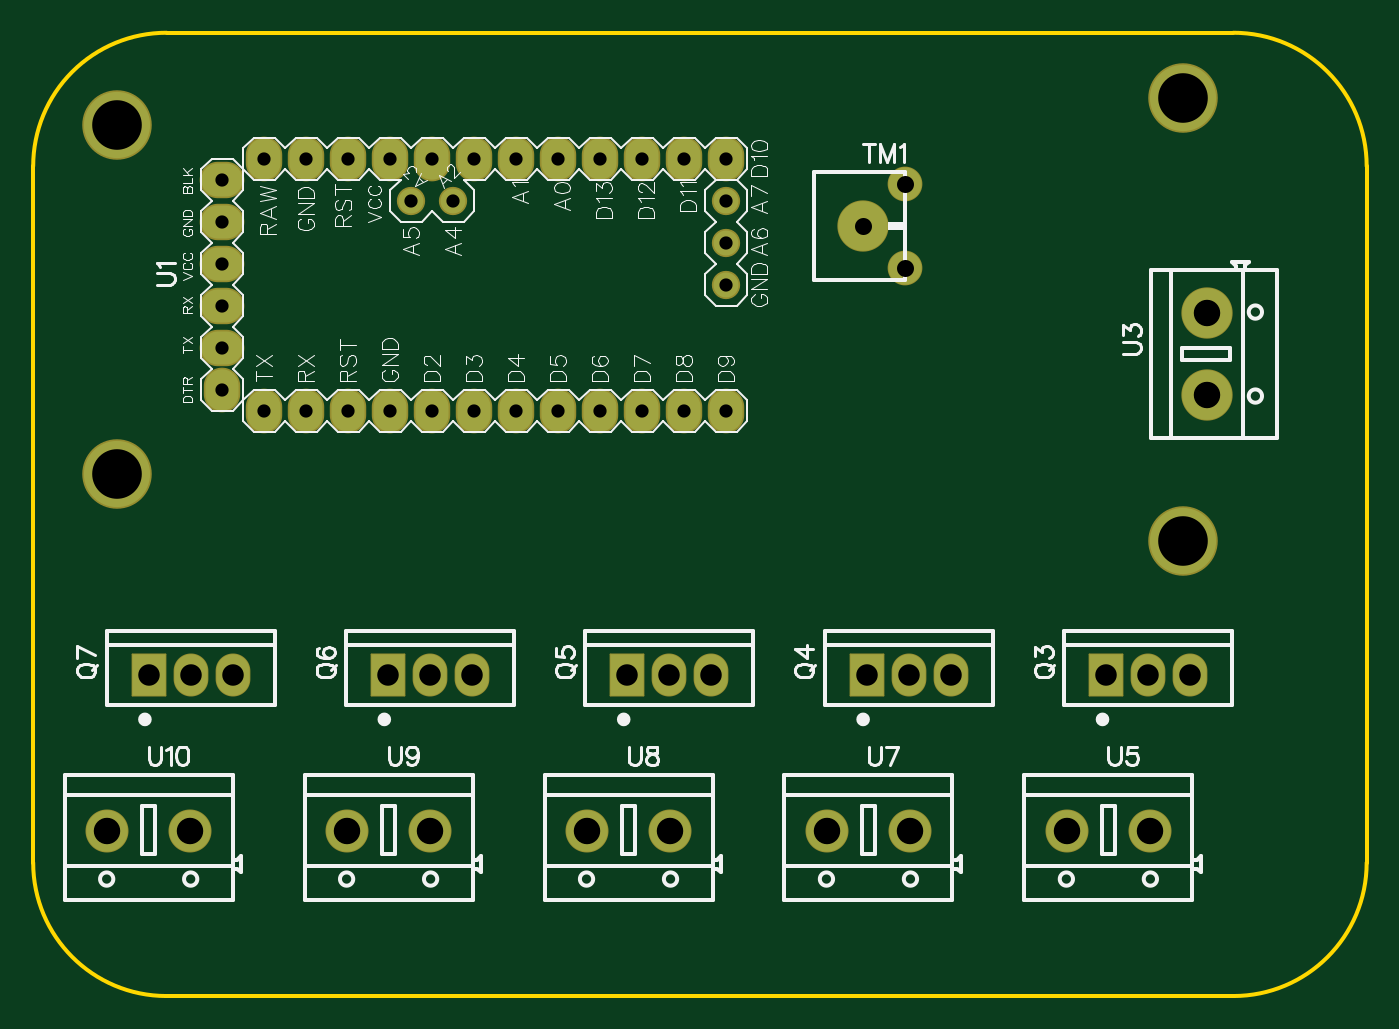
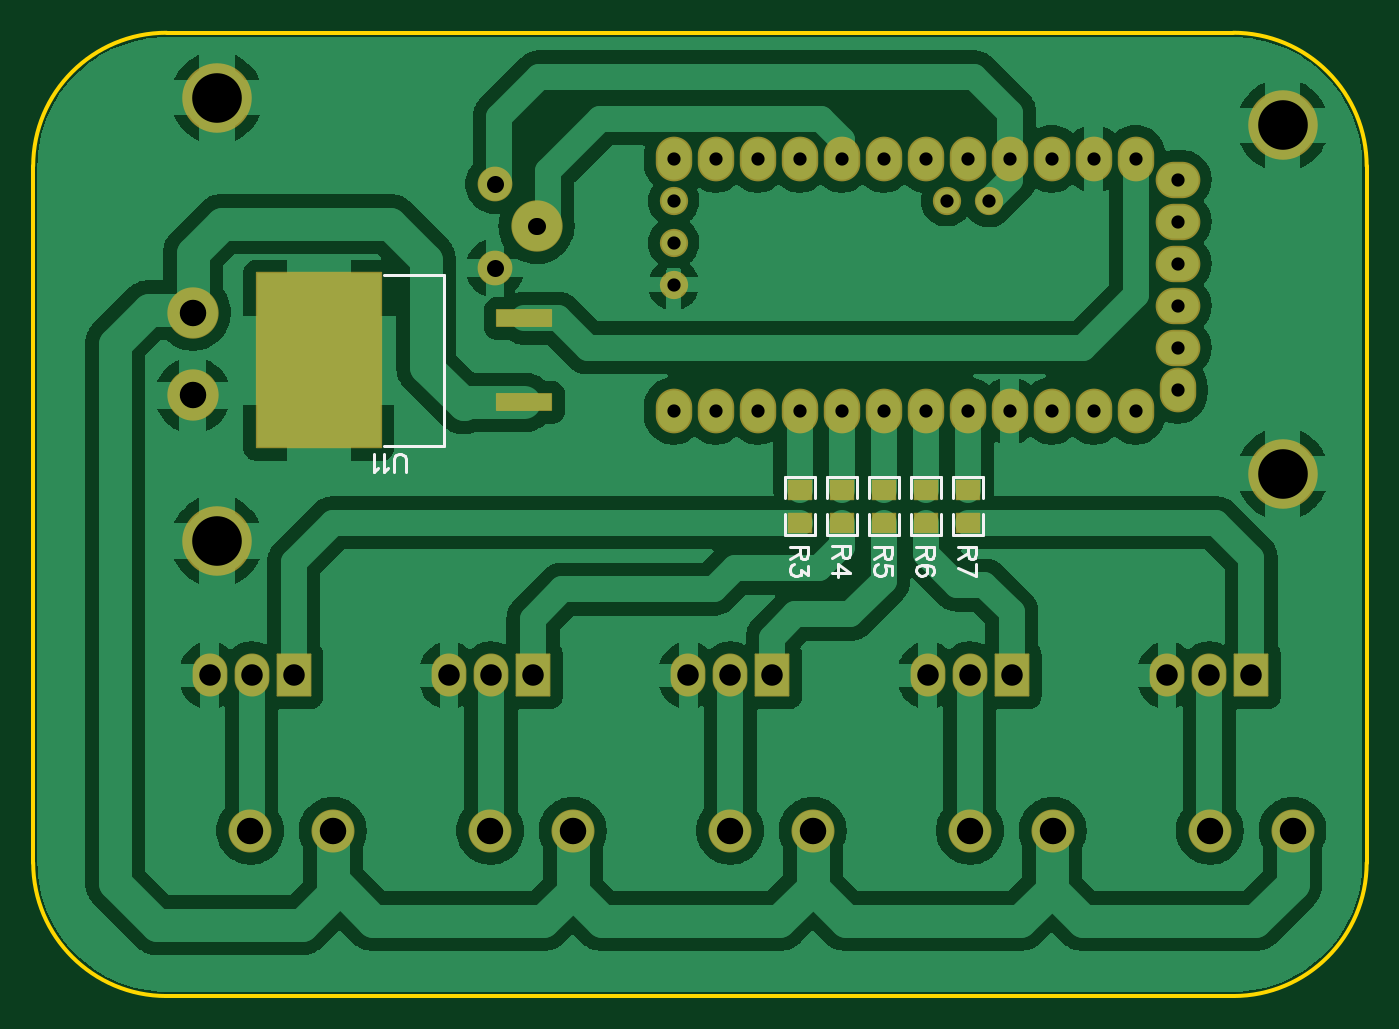
Circuit board: 10 layer files. Board 80.6 x 58.3 mm.
- drill: Drill_PTH_Through.DRL (1495 bytes)
- drill: Drill_PTH_Through_Via.DRL (238 bytes)
- outline: Gerber_BoardOutlineLayer.GKO (828 bytes)
- bottom_copper: Gerber_BottomLayer.GBL (74399 bytes)
- paste: Gerber_BottomPasteMaskLayer.GBP (3227 bytes)
- bottom_silk: Gerber_BottomSilkscreenLayer.GBO (4749 bytes)
- bottom_mask: Gerber_BottomSolderMaskLayer.GBS (3385 bytes)
- top_copper: Gerber_TopLayer.GTL (2541 bytes)
- top_silk: Gerber_TopSilkscreenLayer.GTO (39390 bytes)
- top_mask: Gerber_TopSolderMaskLayer.GTS (2786 bytes)

=== drill: Drill_PTH_Through.DRL ===
M48
METRIC,LZ,000.000
;FILE_FORMAT=3:3
;TYPE=PLATED
;Layer: PTH_Through
;EasyEDA v6.5.22, 2023-01-03 09:55:25
;7daa880b0f2f4c369114fb813a63f3e8,5dd06754fdd742daa6fe38bf62b7df6b,10
;Gerber Generator version 0.2
;Holesize 1 = 0.800 mm
T01C0.800
;Holesize 2 = 1.000 mm
T02C1.000
;Holesize 3 = 1.301 mm
T03C1.301
;Holesize 4 = 1.600 mm
T04C1.600
;Holesize 5 = 3.000 mm
T05C3.000
%
G05
G90
T01
X032131Y050800
X029591Y050800
X027051Y050800
X024511Y050800
X025781Y048260
X023241Y048260
X042291Y045720
X042291Y048260
X011811Y049530
X024511Y035560
X027051Y035560
X029591Y035560
X032131Y035560
X034671Y035560
X037211Y035560
X039751Y035560
X042291Y035560
X042291Y050800
X039751Y050800
X037211Y050800
X034671Y050800
X011811Y036830
X021971Y035560
X016891Y050800
X011811Y046990
X042291Y043180
X014351Y050800
X019431Y050800
X019431Y035560
X016891Y035560
X011811Y041910
X014351Y035560
X011811Y039370
X021971Y050800
X011811Y044450
T02
X053083Y044196G85X053089Y044196
X050584Y046736G85X050589Y046736
X053083Y049276G85X053089Y049276
T03
X065278Y019558
X070358Y019558
X067818Y019558
X050800Y019558
X055880Y019558
X053340Y019558
X036322Y019558
X041402Y019558
X038862Y019558
X021844Y019558
X026924Y019558
X024384Y019558
X007366Y019558
X012446Y019558
X009906Y019558
T04
X071374Y036489
X071374Y041489
X062905Y010160
X067905Y010160
X048395Y010160
X053395Y010160
X033885Y010160
X038885Y010160
X019376Y010160
X024376Y010160
X004866Y010160
X009866Y010160
T05
X069914Y027686
X005461Y031750
X069914Y054483
X005461Y052832
M30

=== drill: Drill_PTH_Through_Via.DRL ===
M48
METRIC,LZ,000.000
;FILE_FORMAT=3:3
;TYPE=PLATED
;Layer: PTH_Through_Via
;EasyEDA v6.5.22, 2023-01-03 09:55:25
;7daa880b0f2f4c369114fb813a63f3e8,5dd06754fdd742daa6fe38bf62b7df6b,10
;Gerber Generator version 0.2
T01C0.001
%
G05
G90
M30

=== outline: Gerber_BoardOutlineLayer.GKO ===
G04 Layer: BoardOutlineLayer*
G04 EasyEDA v6.5.22, 2023-01-03 09:55:25*
G04 7daa880b0f2f4c369114fb813a63f3e8,5dd06754fdd742daa6fe38bf62b7df6b,10*
G04 Gerber Generator version 0.2*
G04 Scale: 100 percent, Rotated: No, Reflected: No *
G04 Dimensions in millimeters *
G04 leading zeros omitted , absolute positions ,4 integer and 5 decimal *
%FSLAX45Y45*%
%MOMM*%

%ADD10C,0.2540*%
D10*
X38100Y822998D02*
G01*
X38100Y5035489D01*
X7296086Y16499D02*
G01*
X844598Y16499D01*
X8102584Y5035489D02*
G01*
X8102584Y822998D01*
X844598Y5841987D02*
G01*
X7296086Y5841987D01*
G75*
G01*
X7296087Y5841988D02*
G02*
X8102584Y5035489I-1J-806498D01*
G75*
G01*
X8102584Y822998D02*
G02*
X7296087Y16500I-806498J0D01*
G75*
G01*
X844598Y16500D02*
G02*
X38100Y822998I0J806498D01*
G75*
G01*
X38100Y5035489D02*
G02*
X844598Y5841988I806498J1D01*

%LPD*%
M02*

=== bottom_copper: Gerber_BottomLayer.GBL (74399 bytes, source omitted) ===
=== paste: Gerber_BottomPasteMaskLayer.GBP ===
G04 Layer: BottomPasteMaskLayer*
G04 EasyEDA v6.5.22, 2023-01-03 09:55:25*
G04 7daa880b0f2f4c369114fb813a63f3e8,5dd06754fdd742daa6fe38bf62b7df6b,10*
G04 Gerber Generator version 0.2*
G04 Scale: 100 percent, Rotated: No, Reflected: No *
G04 Dimensions in millimeters *
G04 leading zeros omitted , absolute positions ,4 integer and 5 decimal *
%FSLAX45Y45*%
%MOMM*%

%AMMACRO1*21,1,$1,$2,0,0,$3*%
%ADD10MACRO1,0.98X3.2941X-90.0000*%
%ADD11R,7.5321X10.5664*%

%LPD*%
G36*
X3403092Y3148177D02*
G01*
X3398113Y3143148D01*
X3398113Y3028137D01*
X3403092Y3023158D01*
X3444087Y3022650D01*
X3444087Y3067659D01*
X3489096Y3067659D01*
X3489096Y3023666D01*
X3531108Y3023158D01*
X3536086Y3028137D01*
X3536086Y3143148D01*
X3531108Y3148177D01*
G37*
G36*
X3403092Y2933141D02*
G01*
X3398113Y2928162D01*
X3398113Y2813151D01*
X3403092Y2808173D01*
X3531108Y2808173D01*
X3536086Y2813151D01*
X3536086Y2928162D01*
X3531108Y2933141D01*
X3489096Y2933141D01*
X3489096Y2888640D01*
X3444087Y2888640D01*
X3444087Y2932633D01*
G37*
G36*
X3149092Y3148177D02*
G01*
X3144113Y3143148D01*
X3144113Y3028137D01*
X3149092Y3023158D01*
X3190087Y3022650D01*
X3190087Y3067659D01*
X3235096Y3067659D01*
X3235096Y3023666D01*
X3277108Y3023158D01*
X3282086Y3028137D01*
X3282086Y3143148D01*
X3277108Y3148177D01*
G37*
G36*
X3149092Y2933141D02*
G01*
X3144113Y2928162D01*
X3144113Y2813151D01*
X3149092Y2808173D01*
X3277108Y2808173D01*
X3282086Y2813151D01*
X3282086Y2928162D01*
X3277108Y2933141D01*
X3235096Y2933141D01*
X3235096Y2888640D01*
X3190087Y2888640D01*
X3190087Y2932633D01*
G37*
G36*
X2895092Y3148177D02*
G01*
X2890113Y3143148D01*
X2890113Y3028137D01*
X2895092Y3023158D01*
X2936087Y3022650D01*
X2936087Y3067659D01*
X2981096Y3067659D01*
X2981096Y3023666D01*
X3023108Y3023158D01*
X3028086Y3028137D01*
X3028086Y3143148D01*
X3023108Y3148177D01*
G37*
G36*
X2895092Y2933141D02*
G01*
X2890113Y2928162D01*
X2890113Y2813151D01*
X2895092Y2808173D01*
X3023108Y2808173D01*
X3028086Y2813151D01*
X3028086Y2928162D01*
X3023108Y2933141D01*
X2981096Y2933141D01*
X2981096Y2888640D01*
X2936087Y2888640D01*
X2936087Y2932633D01*
G37*
G36*
X2641092Y3148177D02*
G01*
X2636113Y3143148D01*
X2636113Y3028137D01*
X2641092Y3023158D01*
X2682087Y3022650D01*
X2682087Y3067659D01*
X2727096Y3067659D01*
X2727096Y3023666D01*
X2769108Y3023158D01*
X2774086Y3028137D01*
X2774086Y3143148D01*
X2769108Y3148177D01*
G37*
G36*
X2641092Y2933141D02*
G01*
X2636113Y2928162D01*
X2636113Y2813151D01*
X2641092Y2808173D01*
X2769108Y2808173D01*
X2774086Y2813151D01*
X2774086Y2928162D01*
X2769108Y2933141D01*
X2727096Y2933141D01*
X2727096Y2888640D01*
X2682087Y2888640D01*
X2682087Y2932633D01*
G37*
G36*
X2387092Y3148177D02*
G01*
X2382113Y3143148D01*
X2382113Y3028137D01*
X2387092Y3023158D01*
X2428087Y3022650D01*
X2428087Y3067659D01*
X2473096Y3067659D01*
X2473096Y3023666D01*
X2515108Y3023158D01*
X2520086Y3028137D01*
X2520086Y3143148D01*
X2515108Y3148177D01*
G37*
G36*
X2387092Y2933141D02*
G01*
X2382113Y2928162D01*
X2382113Y2813151D01*
X2387092Y2808173D01*
X2515108Y2808173D01*
X2520086Y2813151D01*
X2520086Y2928162D01*
X2515108Y2933141D01*
X2473096Y2933141D01*
X2473096Y2888640D01*
X2428087Y2888640D01*
X2428087Y2932633D01*
G37*
D10*
G01*
X5131305Y3606800D03*
G01*
X5131305Y4114800D03*
D11*
G01*
X6374909Y3860800D03*
M02*

=== bottom_silk: Gerber_BottomSilkscreenLayer.GBO ===
G04 Layer: BottomSilkscreenLayer*
G04 EasyEDA v6.5.22, 2023-01-03 09:55:25*
G04 7daa880b0f2f4c369114fb813a63f3e8,5dd06754fdd742daa6fe38bf62b7df6b,10*
G04 Gerber Generator version 0.2*
G04 Scale: 100 percent, Rotated: No, Reflected: No *
G04 Dimensions in millimeters *
G04 leading zeros omitted , absolute positions ,4 integer and 5 decimal *
%FSLAX45Y45*%
%MOMM*%

%ADD10C,0.1524*%

%LPD*%
D10*
X3415284Y2734310D02*
G01*
X3524250Y2734310D01*
X3415284Y2734310D02*
G01*
X3415284Y2687573D01*
X3420363Y2672079D01*
X3425697Y2666745D01*
X3436111Y2661665D01*
X3446525Y2661665D01*
X3456940Y2666745D01*
X3462020Y2672079D01*
X3467100Y2687573D01*
X3467100Y2734310D01*
X3467100Y2697987D02*
G01*
X3524250Y2661665D01*
X3415284Y2616962D02*
G01*
X3415284Y2559812D01*
X3456940Y2590800D01*
X3456940Y2575305D01*
X3462020Y2564892D01*
X3467100Y2559812D01*
X3482847Y2554478D01*
X3493261Y2554478D01*
X3508756Y2559812D01*
X3519170Y2570226D01*
X3524250Y2585720D01*
X3524250Y2601213D01*
X3519170Y2616962D01*
X3514090Y2622042D01*
X3503675Y2627376D01*
X3161284Y2736850D02*
G01*
X3270250Y2736850D01*
X3161284Y2736850D02*
G01*
X3161284Y2690113D01*
X3166363Y2674620D01*
X3171697Y2669286D01*
X3182111Y2664205D01*
X3192525Y2664205D01*
X3202940Y2669286D01*
X3208020Y2674620D01*
X3213100Y2690113D01*
X3213100Y2736850D01*
X3213100Y2700528D02*
G01*
X3270250Y2664205D01*
X3161284Y2577845D02*
G01*
X3233927Y2629915D01*
X3233927Y2551937D01*
X3161284Y2577845D02*
G01*
X3270250Y2577845D01*
X2907284Y2734310D02*
G01*
X3016250Y2734310D01*
X2907284Y2734310D02*
G01*
X2907284Y2687573D01*
X2912363Y2672079D01*
X2917697Y2666745D01*
X2928111Y2661665D01*
X2938525Y2661665D01*
X2948940Y2666745D01*
X2954020Y2672079D01*
X2959100Y2687573D01*
X2959100Y2734310D01*
X2959100Y2697987D02*
G01*
X3016250Y2661665D01*
X2907284Y2564892D02*
G01*
X2907284Y2616962D01*
X2954020Y2622042D01*
X2948940Y2616962D01*
X2943606Y2601213D01*
X2943606Y2585720D01*
X2948940Y2570226D01*
X2959100Y2559812D01*
X2974847Y2554478D01*
X2985261Y2554478D01*
X3000756Y2559812D01*
X3011170Y2570226D01*
X3016250Y2585720D01*
X3016250Y2601213D01*
X3011170Y2616962D01*
X3006090Y2622042D01*
X2995675Y2627376D01*
X2653284Y2731643D02*
G01*
X2762250Y2731643D01*
X2653284Y2731643D02*
G01*
X2653284Y2684906D01*
X2658363Y2669412D01*
X2663697Y2664079D01*
X2674111Y2658998D01*
X2684525Y2658998D01*
X2694940Y2664079D01*
X2700020Y2669412D01*
X2705100Y2684906D01*
X2705100Y2731643D01*
X2705100Y2695320D02*
G01*
X2762250Y2658998D01*
X2668777Y2562225D02*
G01*
X2658363Y2567559D01*
X2653284Y2583053D01*
X2653284Y2593467D01*
X2658363Y2608961D01*
X2674111Y2619375D01*
X2700020Y2624709D01*
X2725927Y2624709D01*
X2746756Y2619375D01*
X2757170Y2608961D01*
X2762250Y2593467D01*
X2762250Y2588132D01*
X2757170Y2572638D01*
X2746756Y2562225D01*
X2731261Y2557145D01*
X2725927Y2557145D01*
X2710434Y2562225D01*
X2700020Y2572638D01*
X2694940Y2588132D01*
X2694940Y2593467D01*
X2700020Y2608961D01*
X2710434Y2619375D01*
X2725927Y2624709D01*
X2399284Y2734310D02*
G01*
X2508250Y2734310D01*
X2399284Y2734310D02*
G01*
X2399284Y2687573D01*
X2404363Y2672079D01*
X2409697Y2666745D01*
X2420111Y2661665D01*
X2430525Y2661665D01*
X2440940Y2666745D01*
X2446020Y2672079D01*
X2451100Y2687573D01*
X2451100Y2734310D01*
X2451100Y2697987D02*
G01*
X2508250Y2661665D01*
X2399284Y2554478D02*
G01*
X2508250Y2606547D01*
X2399284Y2627376D02*
G01*
X2399284Y2554478D01*
X5848418Y3186684D02*
G01*
X5848418Y3264662D01*
X5853498Y3280155D01*
X5863912Y3290570D01*
X5879660Y3295650D01*
X5890074Y3295650D01*
X5905568Y3290570D01*
X5915982Y3280155D01*
X5921062Y3264662D01*
X5921062Y3186684D01*
X5955352Y3207512D02*
G01*
X5965766Y3202178D01*
X5981514Y3186684D01*
X5981514Y3295650D01*
X6015804Y3207512D02*
G01*
X6026218Y3202178D01*
X6041712Y3186684D01*
X6041712Y3295650D01*
X3558809Y2930530D02*
G01*
X3558809Y2802036D01*
X3375390Y2802036D01*
X3375390Y2930530D01*
X3558809Y3025769D02*
G01*
X3558809Y3154263D01*
X3375390Y3154263D01*
X3375390Y3025769D01*
X3304809Y2930530D02*
G01*
X3304809Y2802036D01*
X3121390Y2802036D01*
X3121390Y2930530D01*
X3304809Y3025769D02*
G01*
X3304809Y3154263D01*
X3121390Y3154263D01*
X3121390Y3025769D01*
X3050809Y2930530D02*
G01*
X3050809Y2802036D01*
X2867390Y2802036D01*
X2867390Y2930530D01*
X3050809Y3025769D02*
G01*
X3050809Y3154263D01*
X2867390Y3154263D01*
X2867390Y3025769D01*
X2796809Y2930530D02*
G01*
X2796809Y2802036D01*
X2613390Y2802036D01*
X2613390Y2930530D01*
X2796809Y3025769D02*
G01*
X2796809Y3154263D01*
X2613390Y3154263D01*
X2613390Y3025769D01*
X2542809Y2930530D02*
G01*
X2542809Y2802036D01*
X2359390Y2802036D01*
X2359390Y2930530D01*
X2542809Y3025769D02*
G01*
X2542809Y3154263D01*
X2359390Y3154263D01*
X2359390Y3025769D01*
X5983069Y3345179D02*
G01*
X5615686Y3345179D01*
X5983069Y4376420D02*
G01*
X5615686Y4376420D01*
X5615686Y3345179D02*
G01*
X5615686Y4376420D01*
M02*

=== bottom_mask: Gerber_BottomSolderMaskLayer.GBS ===
G04 Layer: BottomSolderMaskLayer*
G04 EasyEDA v6.5.22, 2023-01-03 09:55:25*
G04 7daa880b0f2f4c369114fb813a63f3e8,5dd06754fdd742daa6fe38bf62b7df6b,10*
G04 Gerber Generator version 0.2*
G04 Scale: 100 percent, Rotated: No, Reflected: No *
G04 Dimensions in millimeters *
G04 leading zeros omitted , absolute positions ,4 integer and 5 decimal *
%FSLAX45Y45*%
%MOMM*%

%AMMACRO1*1,1,$1,$2,$3*1,1,$1,$4,$5*1,1,$1,0-$2,0-$3*1,1,$1,0-$4,0-$5*20,1,$1,$2,$3,$4,$5,0*20,1,$1,$4,$5,0-$2,0-$3,0*20,1,$1,0-$2,0-$3,0-$4,0-$5,0*20,1,$1,0-$4,0-$5,$2,$3,0*4,1,4,$2,$3,$4,$5,0-$2,0-$3,0-$4,0-$5,$2,$3,0*%
%ADD10MACRO1,0.1016X0.6885X0.5663X-0.6885X0.5663*%
%ADD11MACRO1,0.1016X0.6885X-0.5663X-0.6885X-0.5663*%
%ADD12MACRO1,0.1016X1.647X0.49X1.647X-0.49*%
%ADD13MACRO1,0.1016X3.766X-5.2832X3.766X5.2832*%
%ADD14MACRO1,0.1016X-1.0008X1.2497X1.0008X1.2497*%
%ADD15O,2.101596X2.601595*%
%ADD16C,2.1016*%
%ADD17C,3.1016*%
%ADD18O,2.2031959999999997X2.7031949999999996*%
%ADD19C,1.7112*%
%ADD20O,2.7031949999999996X2.2031959999999997*%
%ADD21C,2.6016*%
%ADD22C,4.2032*%

%LPD*%
D10*
G01*
X3467100Y2878145D03*
D11*
G01*
X3467100Y3078154D03*
D10*
G01*
X3213100Y2878145D03*
D11*
G01*
X3213100Y3078154D03*
D10*
G01*
X2959100Y2878145D03*
D11*
G01*
X2959100Y3078154D03*
D10*
G01*
X2705100Y2878145D03*
D11*
G01*
X2705100Y3078154D03*
D10*
G01*
X2451100Y2878145D03*
D11*
G01*
X2451100Y3078154D03*
D12*
G01*
X5131305Y3606800D03*
G01*
X5131305Y4114800D03*
D13*
G01*
X6374912Y3860800D03*
D14*
G01*
X6527800Y1955797D03*
D15*
G01*
X7035800Y1955797D03*
G01*
X6781800Y1955797D03*
D14*
G01*
X5080000Y1955800D03*
D15*
G01*
X5588000Y1955800D03*
G01*
X5334000Y1955800D03*
D14*
G01*
X3632200Y1955802D03*
D15*
G01*
X4140200Y1955802D03*
G01*
X3886200Y1955802D03*
D14*
G01*
X2184400Y1955797D03*
D15*
G01*
X2692400Y1955797D03*
G01*
X2438400Y1955797D03*
D14*
G01*
X736600Y1955797D03*
D15*
G01*
X1244600Y1955797D03*
G01*
X990600Y1955797D03*
D16*
G01*
X5308600Y4419600D03*
D17*
G01*
X5058613Y4673600D03*
D16*
G01*
X5308600Y4927600D03*
D18*
G01*
X3213100Y5080000D03*
G01*
X2959100Y5080000D03*
G01*
X2705100Y5080000D03*
G01*
X2451100Y5080000D03*
D19*
G01*
X2578100Y4826000D03*
G01*
X2324100Y4826000D03*
G01*
X4229100Y4572000D03*
G01*
X4229100Y4826000D03*
D20*
G01*
X1181100Y4953000D03*
D18*
G01*
X2451100Y3556000D03*
G01*
X2705100Y3556000D03*
G01*
X2959100Y3556000D03*
G01*
X3213100Y3556000D03*
G01*
X3467100Y3556000D03*
G01*
X3721100Y3556000D03*
G01*
X3975100Y3556000D03*
G01*
X4229100Y3556000D03*
G01*
X4229100Y5080000D03*
G01*
X3975100Y5080000D03*
G01*
X3721100Y5080000D03*
G01*
X3467100Y5080000D03*
G01*
X1181100Y3683000D03*
G01*
X2197100Y3556000D03*
G01*
X1689100Y5080000D03*
D20*
G01*
X1181100Y4699000D03*
D19*
G01*
X4229100Y4318000D03*
D18*
G01*
X1435100Y5080000D03*
G01*
X1943100Y5080000D03*
G01*
X1943100Y3556000D03*
G01*
X1689100Y3556000D03*
D20*
G01*
X1181100Y4191000D03*
D18*
G01*
X1435100Y3556000D03*
D20*
G01*
X1181100Y3937000D03*
D18*
G01*
X2197100Y5080000D03*
D20*
G01*
X1181100Y4445000D03*
D17*
G01*
X7137400Y3648900D03*
G01*
X7137400Y4148899D03*
D21*
G01*
X6290500Y1016000D03*
G01*
X6790499Y1016000D03*
G01*
X4839525Y1016000D03*
G01*
X5339524Y1016000D03*
G01*
X3388550Y1016000D03*
G01*
X3888549Y1016000D03*
G01*
X1937575Y1016000D03*
G01*
X2437574Y1016000D03*
G01*
X486600Y1016000D03*
G01*
X986599Y1016000D03*
D22*
G01*
X6991350Y2768600D03*
G01*
X546100Y3175000D03*
G01*
X6991350Y5448300D03*
G01*
X546100Y5283200D03*
M02*

=== top_copper: Gerber_TopLayer.GTL ===
G04 Layer: TopLayer*
G04 EasyEDA v6.5.22, 2023-01-03 09:55:25*
G04 7daa880b0f2f4c369114fb813a63f3e8,5dd06754fdd742daa6fe38bf62b7df6b,10*
G04 Gerber Generator version 0.2*
G04 Scale: 100 percent, Rotated: No, Reflected: No *
G04 Dimensions in millimeters *
G04 leading zeros omitted , absolute positions ,4 integer and 5 decimal *
%FSLAX45Y45*%
%MOMM*%

%AMMACRO1*21,1,$1,$2,0,0,$3*%
%ADD10MACRO1,2.0015X2.4994X0.0000*%
%ADD11O,1.9999959999999999X2.4999949999999997*%
%ADD12C,2.0000*%
%ADD13C,3.0000*%
%ADD14C,1.5080*%
%ADD15O,2.4999949999999997X1.9999959999999999*%
%ADD16C,2.5000*%
%ADD17C,4.0000*%

%LPD*%
D10*
G01*
X6527800Y1955797D03*
D11*
G01*
X7035800Y1955797D03*
G01*
X6781800Y1955797D03*
D10*
G01*
X5080000Y1955800D03*
D11*
G01*
X5588000Y1955800D03*
G01*
X5334000Y1955800D03*
D10*
G01*
X3632200Y1955802D03*
D11*
G01*
X4140200Y1955802D03*
G01*
X3886200Y1955802D03*
D10*
G01*
X2184400Y1955797D03*
D11*
G01*
X2692400Y1955797D03*
G01*
X2438400Y1955797D03*
D10*
G01*
X736600Y1955797D03*
D11*
G01*
X1244600Y1955797D03*
G01*
X990600Y1955797D03*
D12*
G01*
X5308600Y4419600D03*
D13*
G01*
X5058613Y4673600D03*
D12*
G01*
X5308600Y4927600D03*
D11*
G01*
X3213100Y5080000D03*
G01*
X2959100Y5080000D03*
G01*
X2705100Y5080000D03*
G01*
X2451100Y5080000D03*
D14*
G01*
X2578100Y4826000D03*
G01*
X2324100Y4826000D03*
G01*
X4229100Y4572000D03*
G01*
X4229100Y4826000D03*
D15*
G01*
X1181100Y4953000D03*
D11*
G01*
X2451100Y3556000D03*
G01*
X2705100Y3556000D03*
G01*
X2959100Y3556000D03*
G01*
X3213100Y3556000D03*
G01*
X3467100Y3556000D03*
G01*
X3721100Y3556000D03*
G01*
X3975100Y3556000D03*
G01*
X4229100Y3556000D03*
G01*
X4229100Y5080000D03*
G01*
X3975100Y5080000D03*
G01*
X3721100Y5080000D03*
G01*
X3467100Y5080000D03*
G01*
X1181100Y3683000D03*
G01*
X2197100Y3556000D03*
G01*
X1689100Y5080000D03*
D15*
G01*
X1181100Y4699000D03*
D14*
G01*
X4229100Y4318000D03*
D11*
G01*
X1435100Y5080000D03*
G01*
X1943100Y5080000D03*
G01*
X1943100Y3556000D03*
G01*
X1689100Y3556000D03*
D15*
G01*
X1181100Y4191000D03*
D11*
G01*
X1435100Y3556000D03*
D15*
G01*
X1181100Y3937000D03*
D11*
G01*
X2197100Y5080000D03*
D15*
G01*
X1181100Y4445000D03*
D13*
G01*
X7137400Y3648900D03*
G01*
X7137400Y4148899D03*
D16*
G01*
X6290500Y1016000D03*
G01*
X6790499Y1016000D03*
G01*
X4839525Y1016000D03*
G01*
X5339524Y1016000D03*
G01*
X3388550Y1016000D03*
G01*
X3888549Y1016000D03*
G01*
X1937575Y1016000D03*
G01*
X2437574Y1016000D03*
G01*
X486600Y1016000D03*
G01*
X986599Y1016000D03*
D17*
G01*
X6991350Y2768600D03*
G01*
X546100Y3175000D03*
G01*
X6991350Y5448300D03*
G01*
X546100Y5283200D03*
M02*

=== top_silk: Gerber_TopSilkscreenLayer.GTO (39390 bytes, source omitted) ===
=== top_mask: Gerber_TopSolderMaskLayer.GTS ===
G04 Layer: TopSolderMaskLayer*
G04 EasyEDA v6.5.22, 2023-01-03 09:55:25*
G04 7daa880b0f2f4c369114fb813a63f3e8,5dd06754fdd742daa6fe38bf62b7df6b,10*
G04 Gerber Generator version 0.2*
G04 Scale: 100 percent, Rotated: No, Reflected: No *
G04 Dimensions in millimeters *
G04 leading zeros omitted , absolute positions ,4 integer and 5 decimal *
%FSLAX45Y45*%
%MOMM*%

%AMMACRO1*1,1,$1,$2,$3*1,1,$1,$4,$5*1,1,$1,0-$2,0-$3*1,1,$1,0-$4,0-$5*20,1,$1,$2,$3,$4,$5,0*20,1,$1,$4,$5,0-$2,0-$3,0*20,1,$1,0-$2,0-$3,0-$4,0-$5,0*20,1,$1,0-$4,0-$5,$2,$3,0*4,1,4,$2,$3,$4,$5,0-$2,0-$3,0-$4,0-$5,$2,$3,0*%
%ADD10MACRO1,0.1016X-1.0008X1.2497X1.0008X1.2497*%
%ADD11O,2.101596X2.601595*%
%ADD12C,2.1016*%
%ADD13C,3.1016*%
%ADD14O,2.2031959999999997X2.7031949999999996*%
%ADD15C,1.7112*%
%ADD16O,2.7031949999999996X2.2031959999999997*%
%ADD17C,2.6016*%
%ADD18C,4.2032*%

%LPD*%
D10*
G01*
X6527800Y1955797D03*
D11*
G01*
X7035800Y1955797D03*
G01*
X6781800Y1955797D03*
D10*
G01*
X5080000Y1955800D03*
D11*
G01*
X5588000Y1955800D03*
G01*
X5334000Y1955800D03*
D10*
G01*
X3632200Y1955802D03*
D11*
G01*
X4140200Y1955802D03*
G01*
X3886200Y1955802D03*
D10*
G01*
X2184400Y1955797D03*
D11*
G01*
X2692400Y1955797D03*
G01*
X2438400Y1955797D03*
D10*
G01*
X736600Y1955797D03*
D11*
G01*
X1244600Y1955797D03*
G01*
X990600Y1955797D03*
D12*
G01*
X5308600Y4419600D03*
D13*
G01*
X5058613Y4673600D03*
D12*
G01*
X5308600Y4927600D03*
D14*
G01*
X3213100Y5080000D03*
G01*
X2959100Y5080000D03*
G01*
X2705100Y5080000D03*
G01*
X2451100Y5080000D03*
D15*
G01*
X2578100Y4826000D03*
G01*
X2324100Y4826000D03*
G01*
X4229100Y4572000D03*
G01*
X4229100Y4826000D03*
D16*
G01*
X1181100Y4953000D03*
D14*
G01*
X2451100Y3556000D03*
G01*
X2705100Y3556000D03*
G01*
X2959100Y3556000D03*
G01*
X3213100Y3556000D03*
G01*
X3467100Y3556000D03*
G01*
X3721100Y3556000D03*
G01*
X3975100Y3556000D03*
G01*
X4229100Y3556000D03*
G01*
X4229100Y5080000D03*
G01*
X3975100Y5080000D03*
G01*
X3721100Y5080000D03*
G01*
X3467100Y5080000D03*
G01*
X1181100Y3683000D03*
G01*
X2197100Y3556000D03*
G01*
X1689100Y5080000D03*
D16*
G01*
X1181100Y4699000D03*
D15*
G01*
X4229100Y4318000D03*
D14*
G01*
X1435100Y5080000D03*
G01*
X1943100Y5080000D03*
G01*
X1943100Y3556000D03*
G01*
X1689100Y3556000D03*
D16*
G01*
X1181100Y4191000D03*
D14*
G01*
X1435100Y3556000D03*
D16*
G01*
X1181100Y3937000D03*
D14*
G01*
X2197100Y5080000D03*
D16*
G01*
X1181100Y4445000D03*
D13*
G01*
X7137400Y3648900D03*
G01*
X7137400Y4148899D03*
D17*
G01*
X6290500Y1016000D03*
G01*
X6790499Y1016000D03*
G01*
X4839525Y1016000D03*
G01*
X5339524Y1016000D03*
G01*
X3388550Y1016000D03*
G01*
X3888549Y1016000D03*
G01*
X1937575Y1016000D03*
G01*
X2437574Y1016000D03*
G01*
X486600Y1016000D03*
G01*
X986599Y1016000D03*
D18*
G01*
X6991350Y2768600D03*
G01*
X546100Y3175000D03*
G01*
X6991350Y5448300D03*
G01*
X546100Y5283200D03*
M02*

